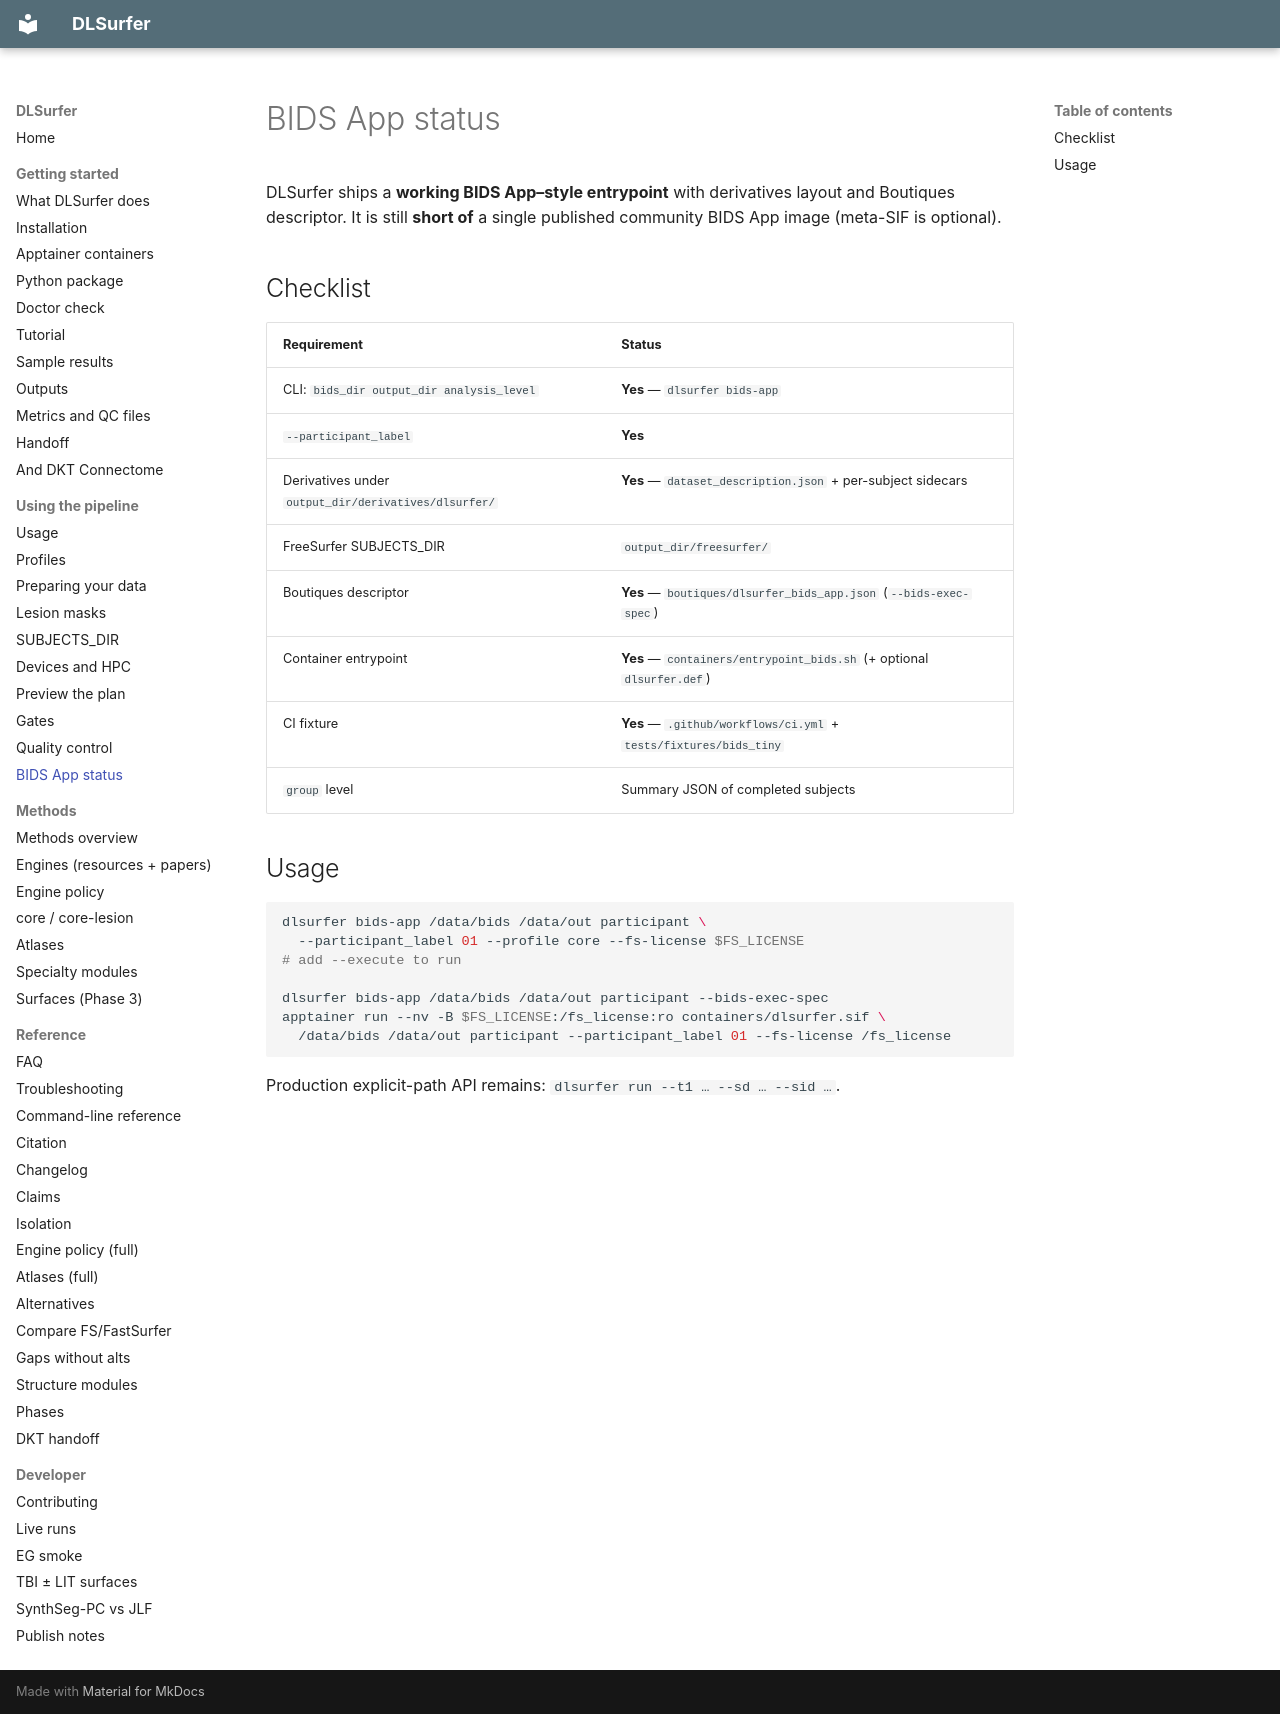

repository: phindagijimana/dlsurfer · page: bids_app/index.html · generator: mkdocs

# BIDS App status

DLSurfer ships a **working BIDS App–style entrypoint** with derivatives layout and Boutiques descriptor. It is still **short of** a single published community BIDS App image (meta-SIF is optional).

## Checklist

| Requirement | Status |
|-------------|--------|
| CLI: `bids_dir output_dir analysis_level` | **Yes** — `dlsurfer bids-app` |
| `--participant_label` | **Yes** |
| Derivatives under `output_dir/derivatives/dlsurfer/` | **Yes** — `dataset_description.json` + per-subject sidecars |
| FreeSurfer SUBJECTS_DIR | `output_dir/freesurfer/` |
| Boutiques descriptor | **Yes** — `boutiques/dlsurfer_bids_app.json` (`--bids-exec-spec`) |
| Container entrypoint | **Yes** — `containers/entrypoint_bids.sh` (+ optional `dlsurfer.def`) |
| CI fixture | **Yes** — `.github/workflows/ci.yml` + `tests/fixtures/bids_tiny` |
| `group` level | Summary JSON of completed subjects |

## Usage

```bash
dlsurfer bids-app /data/bids /data/out participant \
  --participant_label 01 --profile core --fs-license $FS_LICENSE
# add --execute to run

dlsurfer bids-app /data/bids /data/out participant --bids-exec-spec
apptainer run --nv -B $FS_LICENSE:/fs_license:ro containers/dlsurfer.sif \
  /data/bids /data/out participant --participant_label 01 --fs-license /fs_license
```

Production explicit-path API remains: `dlsurfer run --t1 … --sd … --sid …`.
